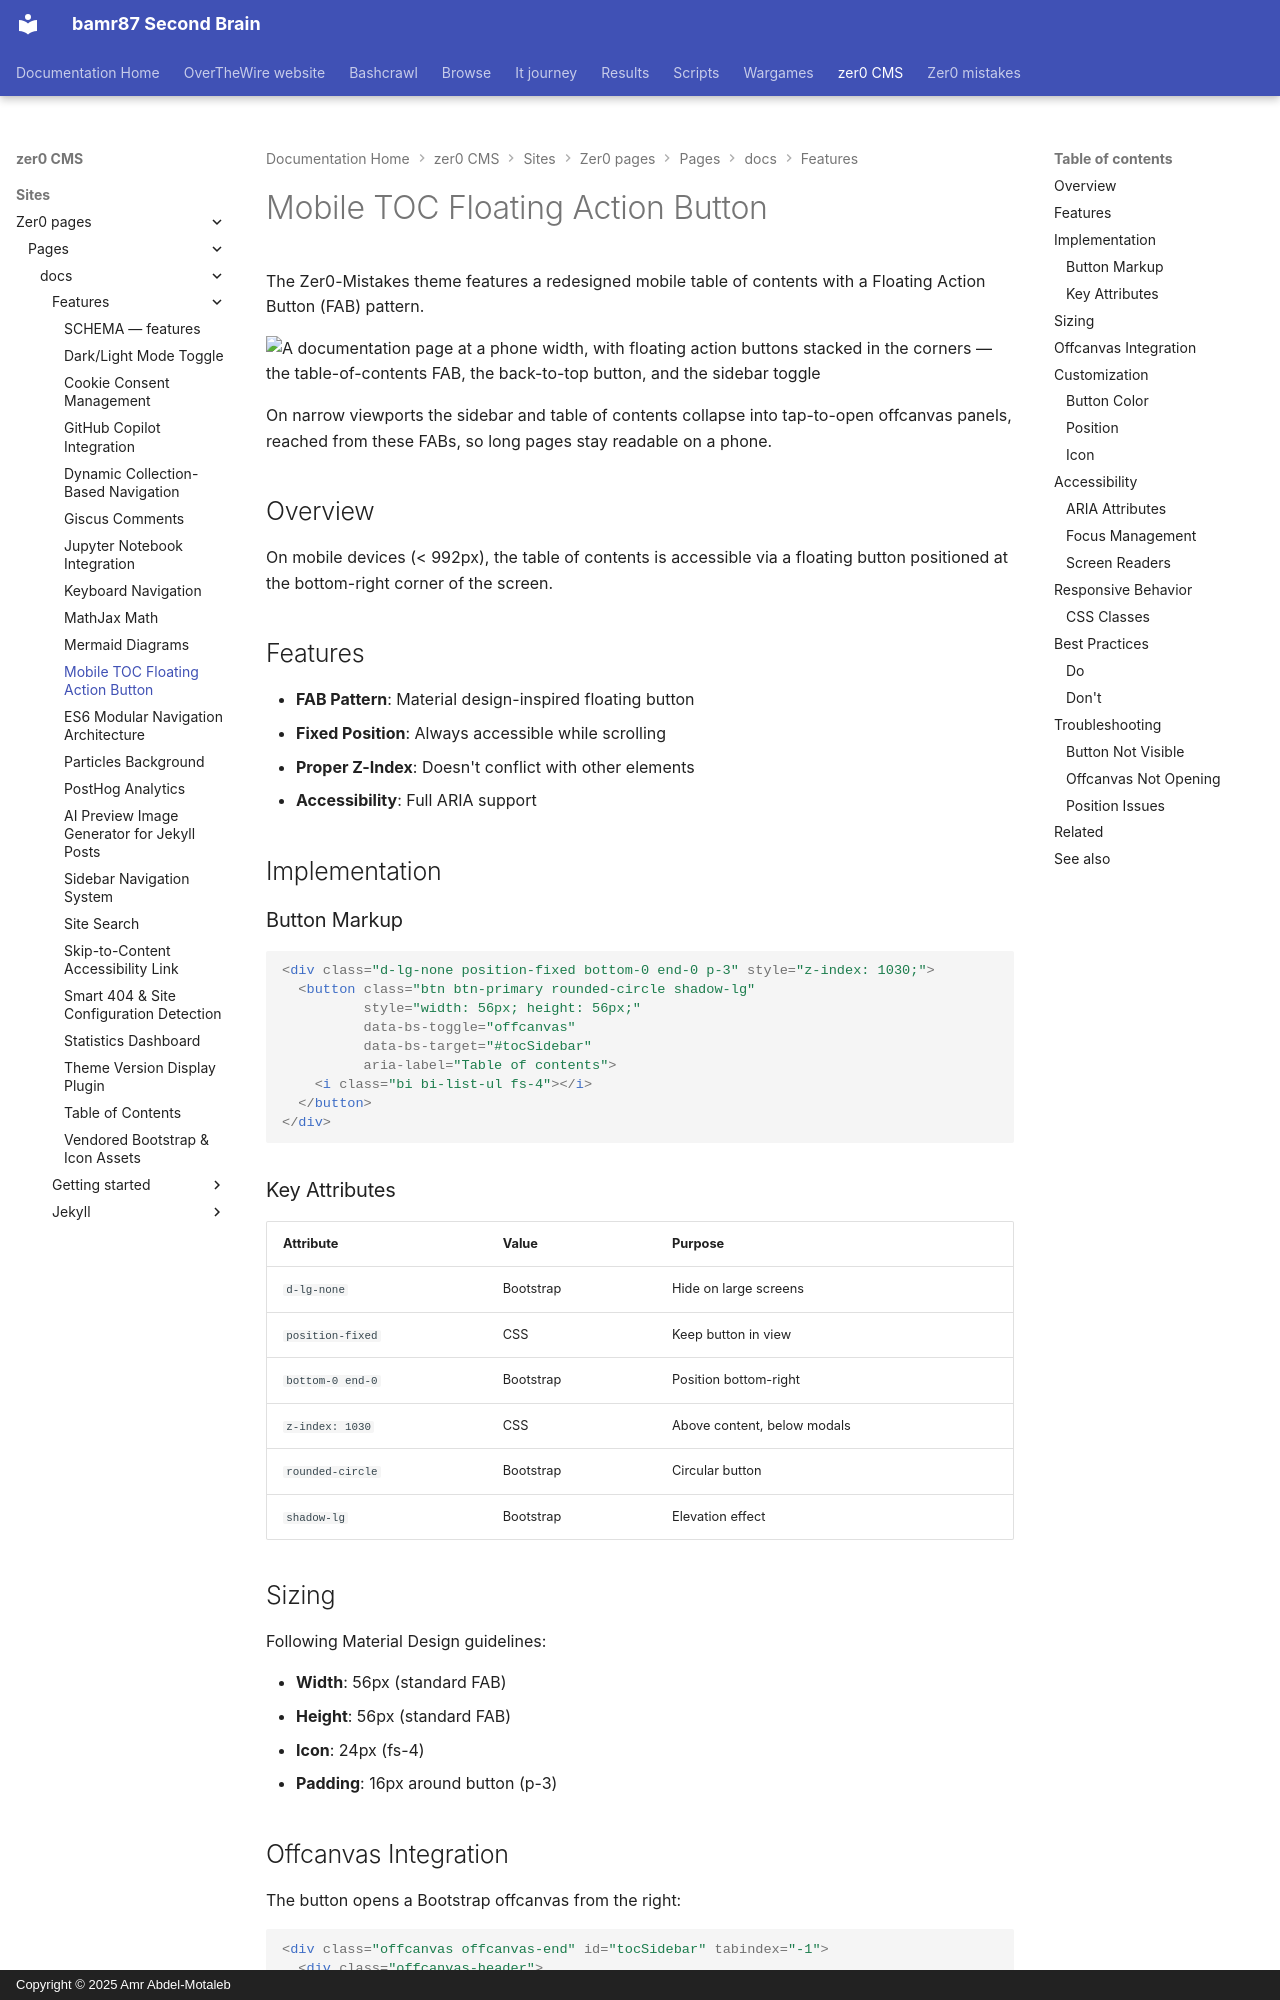

repository: bamr87/README · page: zer0-CMS/sites/zer0-pages/pages/_docs/features/mobile-toc/index.html · generator: mkdocs · copyright: Copyright © 2025 Amr Abdel-Motaleb

---
aliases:
- /docs/features/mobile-toc/
categories:
- docs
- features
description: Redesigned mobile table of contents access with FAB pattern for better
  usability on touch devices.
difficulty: beginner
estimated_reading_time: 5 minutes
lastmod: 2026-06-15 00:00:00+00:00
layout: default
permalink: /docs/features/mobile-toc/
preview: /images/previews/mobile-toc-floating-action-button.png
sidebar:
  nav: docs
source_file: sites/zer0-pages/pages/_docs/features/mobile-toc.md
source_repo: bamr87/zer0-CMS
source_url: https://github.com/bamr87/zer0-CMS/blob/main/sites/zer0-pages/pages/_docs/features/mobile-toc.md
tags:
- mobile
- toc
- fab
- responsive
title: Mobile TOC Floating Action Button
type: doc
---

# Mobile TOC Floating Action Button

The Zer0-Mistakes theme features a redesigned mobile table of contents with a Floating Action Button (FAB) pattern.

![A documentation page at a phone width, with floating action buttons stacked in the corners — the table-of-contents FAB, the back-to-top button, and the sidebar toggle](/assets/images/docs/features/mobile-toc.png)

On narrow viewports the sidebar and table of contents collapse into tap-to-open offcanvas panels, reached from these FABs, so long pages stay readable on a phone.

## Overview

On mobile devices (< 992px), the table of contents is accessible via a floating button positioned at the bottom-right corner of the screen.

## Features

- **FAB Pattern**: Material design-inspired floating button
- **Fixed Position**: Always accessible while scrolling
- **Proper Z-Index**: Doesn't conflict with other elements
- **Accessibility**: Full ARIA support

## Implementation
